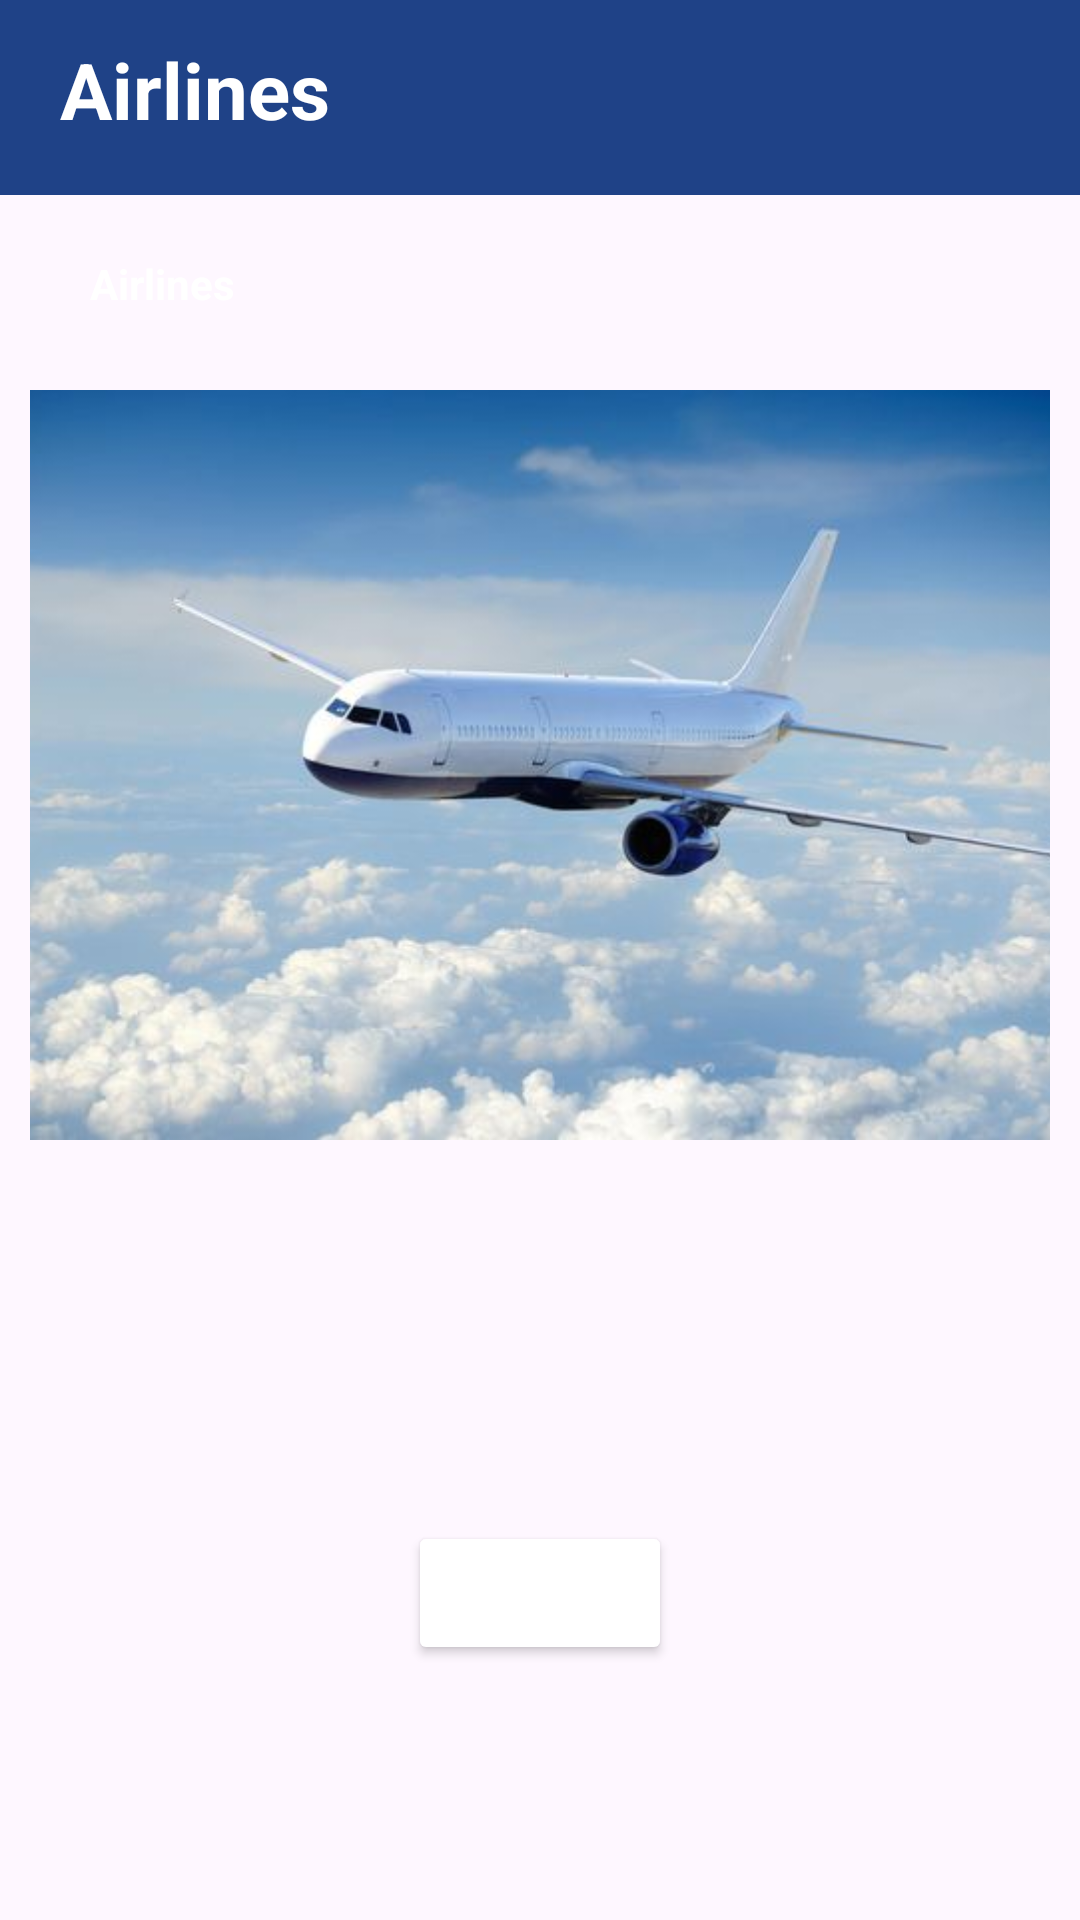

Reconstruct the res/layout file that produces this screen, plus the resources it refers to.
<!-- AndroidManifest.xml: application theme Theme.SkyLight -->
<!-- res/layout/activity_airlines_profile.xml -->
<?xml version="1.0" encoding="utf-8"?>
<RelativeLayout xmlns:android="http://schemas.android.com/apk/res/android"
    xmlns:app="http://schemas.android.com/apk/res-auto"
    xmlns:tools="http://schemas.android.com/tools"
    android:id="@+id/main"
    android:layout_width="match_parent"
    android:layout_height="match_parent"
    tools:context=".AirlinesProfileActivity">

    <RelativeLayout
        android:id="@+id/rv_header"
        android:layout_width="match_parent"
        android:layout_height="65dp"
        android:background="@color/blue">

        <TextView
            android:id="@+id/tv_airlines"
            android:layout_width="300dp"
            android:layout_height="40dp"
            android:text="Airlines"
            android:textSize="26sp"
            android:textStyle="bold"
            android:textColor="@color/white"
            android:layout_centerVertical="true"
            android:layout_marginLeft="20dp"/>
    </RelativeLayout>

    <LinearLayout
        android:layout_width="match_parent"
        android:layout_height="wrap_content"
        android:layout_below="@+id/rv_header"
        android:layout_margin="10dp"
        android:background="@drawable/card"
        android:orientation="vertical">

        <LinearLayout
            android:layout_width="match_parent"
            android:layout_height="55dp"
            android:orientation="horizontal">

            <TextView
                android:id="@+id/TV_airlines"
                android:layout_width="325dp"
                android:layout_height="wrap_content"
                android:padding="10dp"
                android:layout_marginLeft="10dp"
                android:textColor="@color/white"
                android:textStyle="bold"
                android:text="Airlines"/>

            <FrameLayout
                android:layout_width="35dp"
                android:layout_height="35dp"
                android:layout_marginVertical="10dp">

                <ImageView
                    android:id="@+id/btn_save"
                    android:layout_width="35dp"
                    android:layout_height="35dp"
                    android:src="@drawable/bookmark_24"
                    android:paddingBottom="10dp" />
            </FrameLayout>

        </LinearLayout>
        <ImageView
            android:id="@+id/IV_pic"
            android:layout_width="370dp"
            android:layout_height="250dp"
            android:src="@drawable/airline1"
            android:scaleType="centerCrop"
            android:layout_gravity="center"/>

        <LinearLayout
            android:layout_width="match_parent"
            android:layout_height="wrap_content"
            android:layout_margin="10dp"
            android:orientation="vertical">

            <TextView
                android:id="@+id/TV_country"
                android:layout_width="wrap_content"
                android:layout_height="wrap_content"
                android:padding="10dp"
                android:layout_marginLeft="10dp"
                android:textColor="@color/white"
                android:textStyle="bold"
                tools:text="Country: "/>

            <TextView
                android:id="@+id/TV_founded"
                android:layout_width="wrap_content"
                android:layout_height="wrap_content"
                android:padding="10dp"
                android:layout_marginLeft="10dp"
                android:textColor="@color/white"
                android:textStyle="bold"
                tools:text="Founded: "/>

            <TextView
                android:id="@+id/TV_destinations"
                android:layout_width="wrap_content"
                android:layout_height="wrap_content"
                android:padding="10dp"
                android:layout_marginLeft="10dp"
                android:textColor="@color/white"
                android:textStyle="bold"
                tools:text="Destinations: "/>

            <Button
                android:id="@+id/btn_website"
                android:layout_width="wrap_content"
                android:layout_height="wrap_content"
                android:layout_gravity="center"
                android:backgroundTint="@color/white"
                android:textColor="@color/blue"
                android:textStyle="bold"
                tools:text="Go To Website"/>
        </LinearLayout>
    </LinearLayout>
</RelativeLayout>
<!-- resources referenced by this layout -->
<resources>
  <color name="blue">#1F4287</color>
  <color name="white">#FFFFFFFF</color>
  <!-- drawable airline1: jpg bitmap (drawable, 24731 bytes) -->
  <!-- drawable bookmark_24 (drawable) -->
  <vector xmlns:android="http://schemas.android.com/apk/res/android"
      android:width="24dp" android:height="24dp"
      android:viewportWidth="24" android:viewportHeight="24"
      android:tint="@color/white">
      <path android:fillColor="@android:color/white" android:pathData="M20.137,24a2.8,2.8,0,0,1-1.987-.835L12,17.051,5.85,23.169a2.8,2.8,0,0,1-3.095.609A2.8,2.8,0,0,1,1,21.154V5A5,5,0,0,1,6,0H18a5,5,0,0,1,5,5V21.154a2.8,2.8,0,0,1-1.751,2.624A2.867,2.867,0,0,1,20.137,24ZM6,2A3,3,0,0,0,3,5V21.154a.843.843,0,0,0,1.437.6h0L11.3,14.933a1,1,0,0,1,1.41,0l6.855,6.819a.843.843,0,0,0,1.437-.6V5a3,3,0,0,0-3-3Z"/></vector>
  <style name="Theme.SkyLight" parent="Base.Theme.SkyLight" />
  <style name="Base.Theme.SkyLight" parent="Theme.Material3.DayNight.NoActionBar">
          
          
      </style>
</resources>
